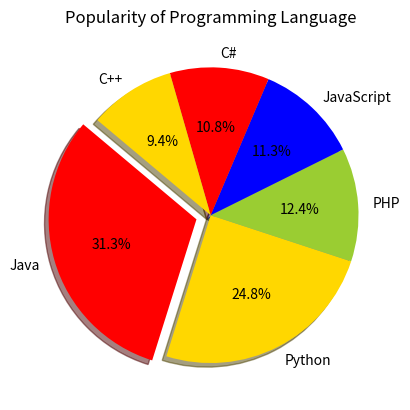

This figure's Python source:
import matplotlib.pyplot as plt
languages = 'Java', 'Python', 'PHP', 'JavaScript', 'C#', 'C++'
popularity = [22.2, 17.6, 8.8, 8, 7.7, 6.7]
colors = ['red', 'gold', 'yellowgreen', 'blue']
explode = (0.1, 0, 0, 0, 0, 0)
# Plot
plt.pie(popularity, explode=explode, labels=languages, colors=colors,
autopct='%1.1f%%', shadow=True, startangle=140)
plt.title("Popularity of Programming Language")
plt.show()